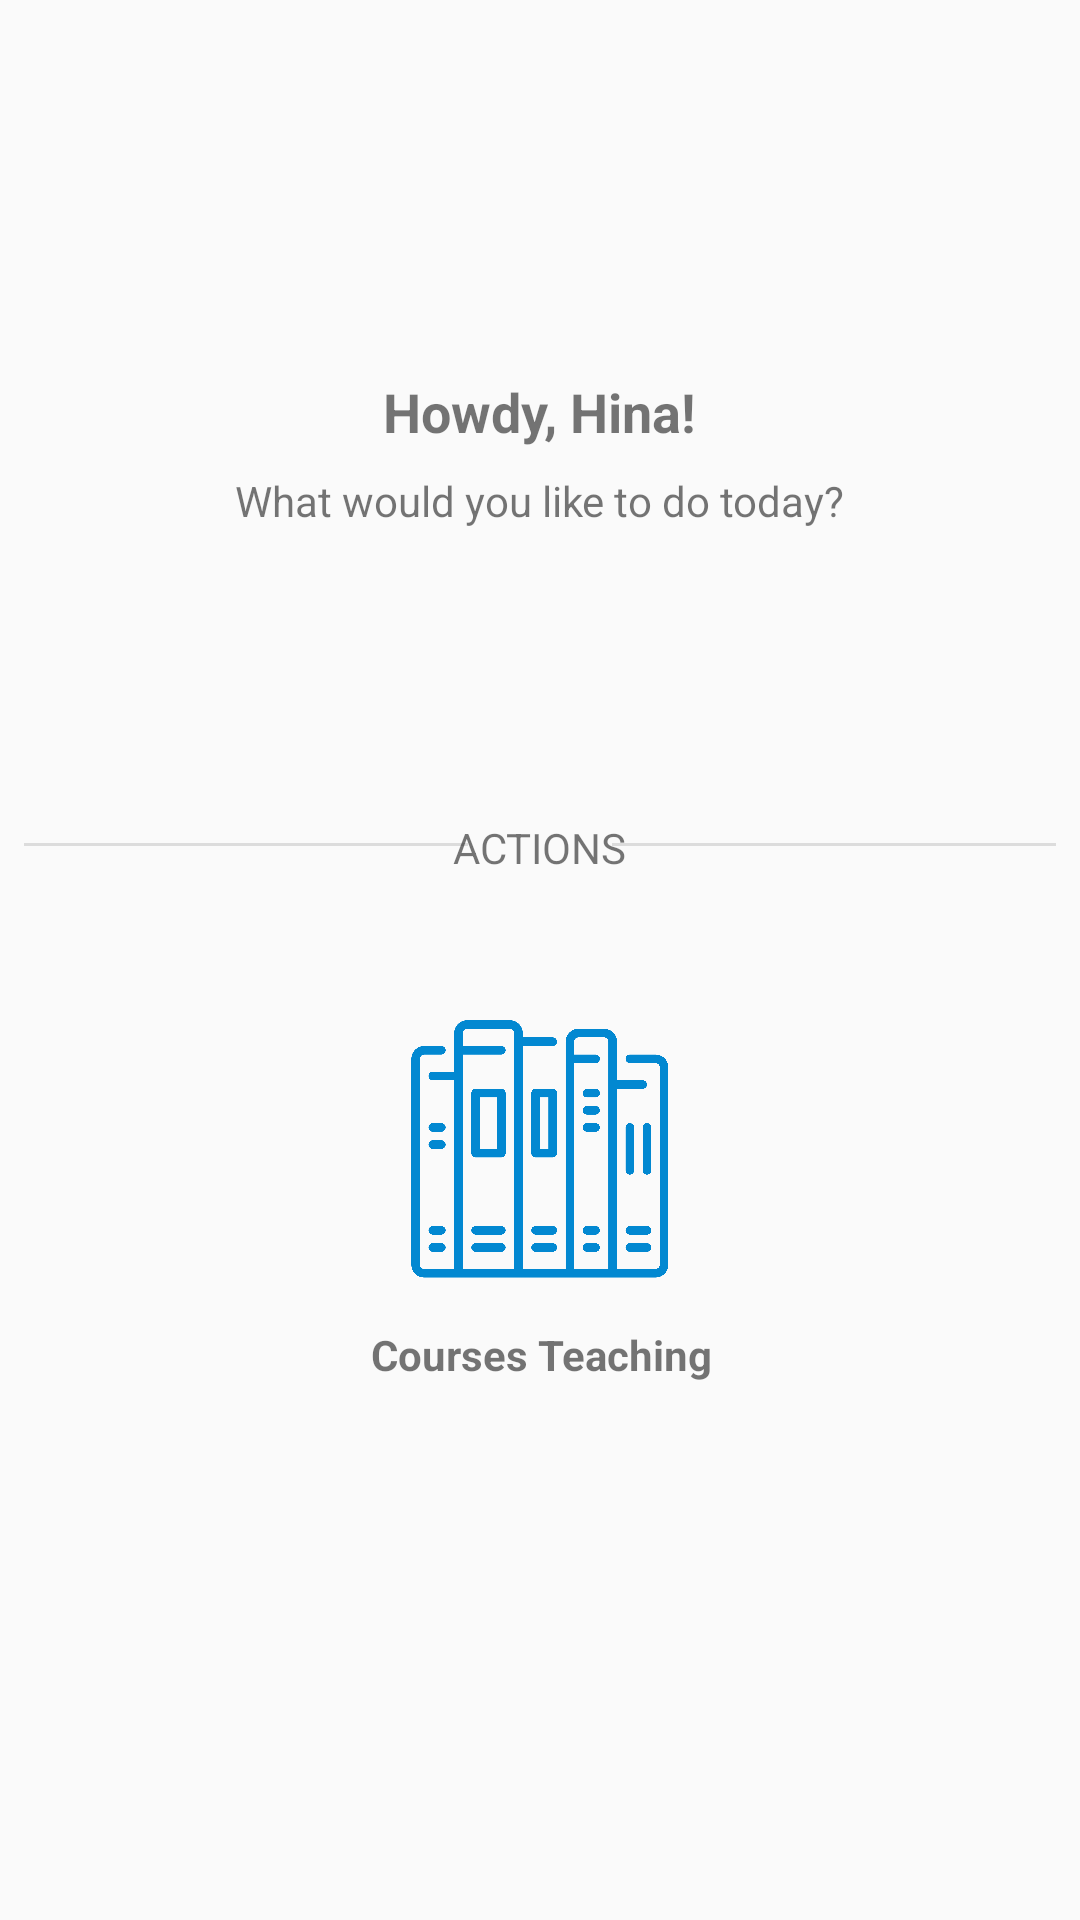

This screen was rendered from an Android layout file. Write that file and the resources it references.
<!-- AndroidManifest.xml: application theme AppTheme -->
<!-- res/layout/activity_teacher_dashboard.xml -->
<?xml version="1.0" encoding="utf-8"?>
<android.support.constraint.ConstraintLayout xmlns:android="http://schemas.android.com/apk/res/android"
    xmlns:app="http://schemas.android.com/apk/res-auto"
    xmlns:tools="http://schemas.android.com/tools"
    android:layout_width="match_parent"
    android:layout_height="match_parent"
    tools:context=".TeacherDashboard">

    <android.support.constraint.ConstraintLayout
        android:id="@+id/cvCoursesTeaching"
        android:layout_width="157dp"
        android:layout_height="156dp"
        android:layout_marginEnd="8dp"
        android:layout_marginStart="8dp"
        android:layout_marginTop="324dp"
        app:layout_constraintEnd_toEndOf="parent"
        app:layout_constraintHorizontal_bias="0.502"
        app:layout_constraintStart_toStartOf="parent"
        app:layout_constraintTop_toTopOf="parent">

        <ImageView
            android:id="@+id/tdbImg"
            android:layout_width="116dp"
            android:layout_height="86dp"
            android:layout_marginEnd="8dp"
            android:layout_marginStart="8dp"
            android:layout_marginTop="16dp"
            android:contentDescription="attendance"
            app:layout_constraintEnd_toEndOf="parent"
            app:layout_constraintHorizontal_bias="0.48"
            app:layout_constraintStart_toStartOf="parent"
            app:layout_constraintTop_toTopOf="parent"
            app:srcCompat="@drawable/courses" />

        <TextView
            android:id="@+id/labelTDB"
            android:layout_width="wrap_content"
            android:layout_height="wrap_content"
            android:layout_marginEnd="8dp"
            android:layout_marginStart="8dp"
            android:layout_marginTop="16dp"
            android:text="Courses Teaching"
            android:textStyle="bold"
            app:layout_constraintEnd_toEndOf="parent"
            app:layout_constraintStart_toStartOf="parent"
            app:layout_constraintTop_toBottomOf="@+id/tdbImg" />
    </android.support.constraint.ConstraintLayout>

    <TextView
        android:id="@+id/textView4"
        android:layout_width="wrap_content"
        android:layout_height="wrap_content"
        android:layout_marginEnd="8dp"
        android:layout_marginStart="8dp"
        android:layout_marginTop="125dp"
        android:text="Howdy, Hina!"
        android:textSize="18sp"
        android:textStyle="bold"
        app:layout_constraintEnd_toEndOf="parent"
        app:layout_constraintStart_toStartOf="parent"
        app:layout_constraintTop_toTopOf="parent" />

    <TextView
        android:id="@+id/textView5"
        android:layout_width="wrap_content"
        android:layout_height="wrap_content"
        android:layout_marginEnd="8dp"
        android:layout_marginStart="8dp"
        android:layout_marginTop="8dp"
        android:text="What would you like to do today?"
        app:layout_constraintEnd_toEndOf="parent"
        app:layout_constraintStart_toStartOf="parent"
        app:layout_constraintTop_toBottomOf="@+id/textView4" />

    <View
        android:id="@+id/divider"
        android:layout_width="300dp"
        android:layout_height="1dp"
        android:layout_marginEnd="8dp"
        android:layout_marginStart="8dp"
        android:layout_marginTop="140dp"
        android:background="?android:attr/listDivider"
        android:visibility="invisible"
        app:layout_constraintEnd_toEndOf="parent"
        app:layout_constraintStart_toStartOf="parent"
        app:layout_constraintTop_toTopOf="parent" />

    <View
        android:id="@+id/divider2"
        android:layout_width="148dp"
        android:layout_height="1dp"
        android:layout_marginStart="8dp"
        android:layout_marginTop="140dp"
        android:background="?android:attr/listDivider"
        app:layout_constraintStart_toStartOf="parent"
        app:layout_constraintTop_toBottomOf="@+id/divider" />

    <View
        android:id="@+id/divider3"
        android:layout_width="148dp"
        android:layout_height="1dp"
        android:layout_marginEnd="8dp"
        android:layout_marginTop="140dp"
        android:background="?android:attr/listDivider"
        app:layout_constraintEnd_toEndOf="parent"
        app:layout_constraintTop_toBottomOf="@+id/divider" />

    <TextView
        android:id="@+id/textView8"
        android:layout_width="wrap_content"
        android:layout_height="wrap_content"
        android:layout_marginEnd="8dp"
        android:layout_marginStart="8dp"
        android:layout_marginTop="132dp"
        android:text="ACTIONS"
        app:layout_constraintEnd_toStartOf="@+id/divider3"
        app:layout_constraintStart_toEndOf="@+id/divider2"
        app:layout_constraintTop_toBottomOf="@+id/divider" />


</android.support.constraint.ConstraintLayout>
<!-- resources referenced by this layout -->
<resources>
  <!-- drawable courses: png bitmap (drawable, 43180 bytes) -->
  <style name="AppTheme" parent="Theme.AppCompat.Light.DarkActionBar">
          
          <item name="colorPrimary">@color/colorPrimary</item>
          <item name="colorPrimaryDark">@color/colorPrimaryDark</item>
          <item name="colorAccent">@color/colorAccent</item>
      </style>
  <color name="colorPrimary">#0288d1</color>
  <color name="colorPrimaryDark">#0277bd</color>
  <color name="colorAccent">#e91e63</color>
</resources>
